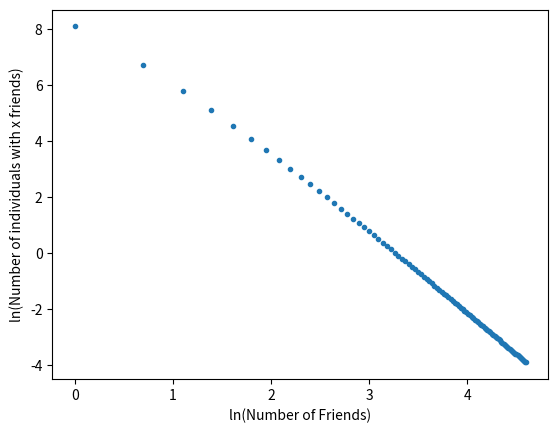

Source code (Python):
import numpy as np
import math
import matplotlib.pyplot as plt
import random as rnd
import math

def createNet(Net, step, deg):
    probs = deg[0:step]/(2*(step-1))
    ind = np.random.choice(np.arange(0,step,1), size=1, p=probs)

    Net[step, ind] = 1
    Net[ind, step] = 1

    return Net

def MasterEQ(pi_kmo, nn, kk):
    kk = float(kk)
    top = (nn * (kk - 1.0))
    bot = (2.0 * (nn-2.0) + nn * kk)
    fac = top/bot
    pi_k = pi_kmo * fac



    return pi_k



def pref_at():
    NN = 5000
    nn = 5000.0
    pi = np.zeros(NN+1, dtype=float)
    pi[0] = 0
    pi[1] = (2*(nn-2))/(3*nn - 4)
    print(pi[1])

    for kk in range(NN-1):
        pi[kk+2] = MasterEQ(pi[kk+1], nn, kk+2)

    xval = np.arange(1,100,1)
    print(xval)
    xval = np.log(xval)
    pi = np.log(5000.0 * pi)

    plt.scatter(xval, pi[1:100], marker='.')
    plt.xlabel('ln(Number of Friends)')
    plt.ylabel('ln(Number of individuals with x friends)')

    plt.show()






pref_at()
